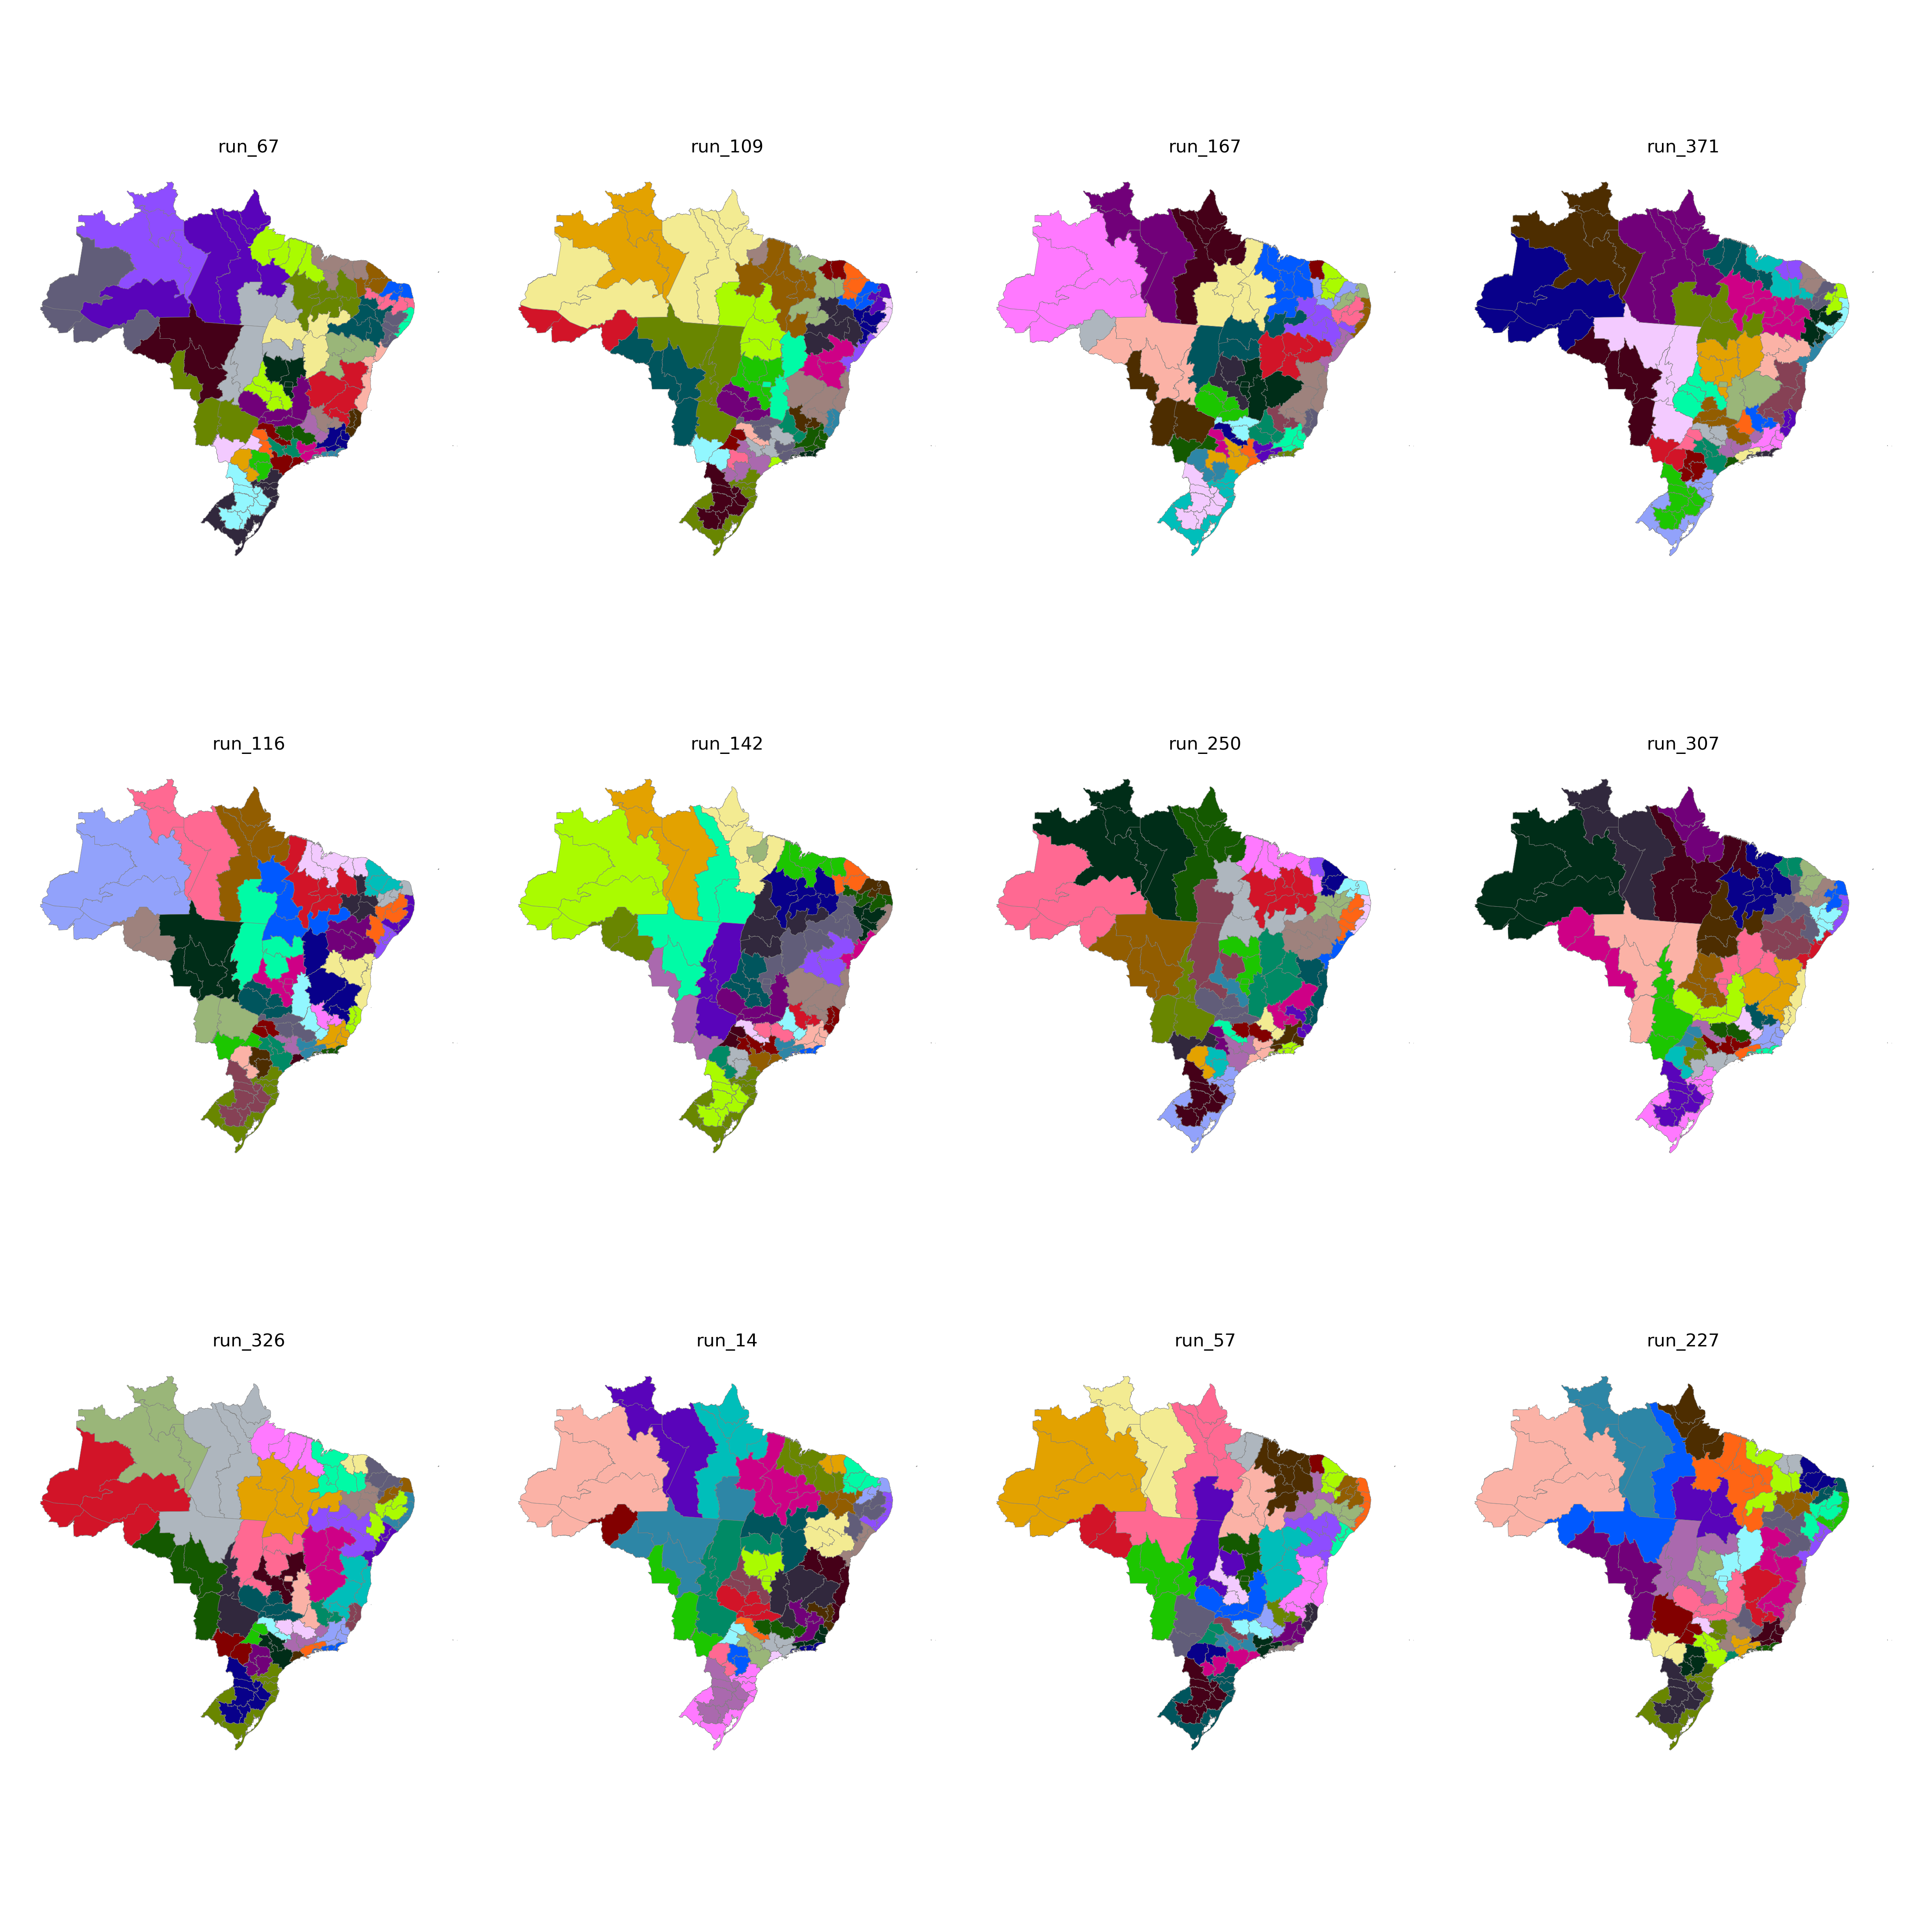

Values plotted in this chart, from the file beside it:
CD_RGINT, cluster
1101, 10
1102, 17
1201, 10
1202, 10
1301, 11
1302, 10
1303, 10
1304, 11
1401, 11
1402, 11
1501, 30
1502, 30
1503, 30
1504, 29
1505, 11
1506, 30
1507, 30
1601, 30
1602, 30
1701, 29
1702, 29
1703, 29
2101, 28
2102, 28
2103, 28
2104, 28
2105, 28
2201, 28
2202, 28
2203, 28
2204, 35
2205, 29
2206, 28
2301, 32
2302, 32
2303, 32
2304, 35
2305, 33
2306, 28
2401, 31
2402, 31
2403, 31
2501, 36
2502, 34
2503, 31
2504, 31
2601, 36
2602, 34
2603, 34
2604, 35
2701, 36
2702, 36
2801, 37
2802, 37
2901, 37
2902, 37
2903, 22
2904, 22
2905, 24
2906, 24
... 73 more rows
